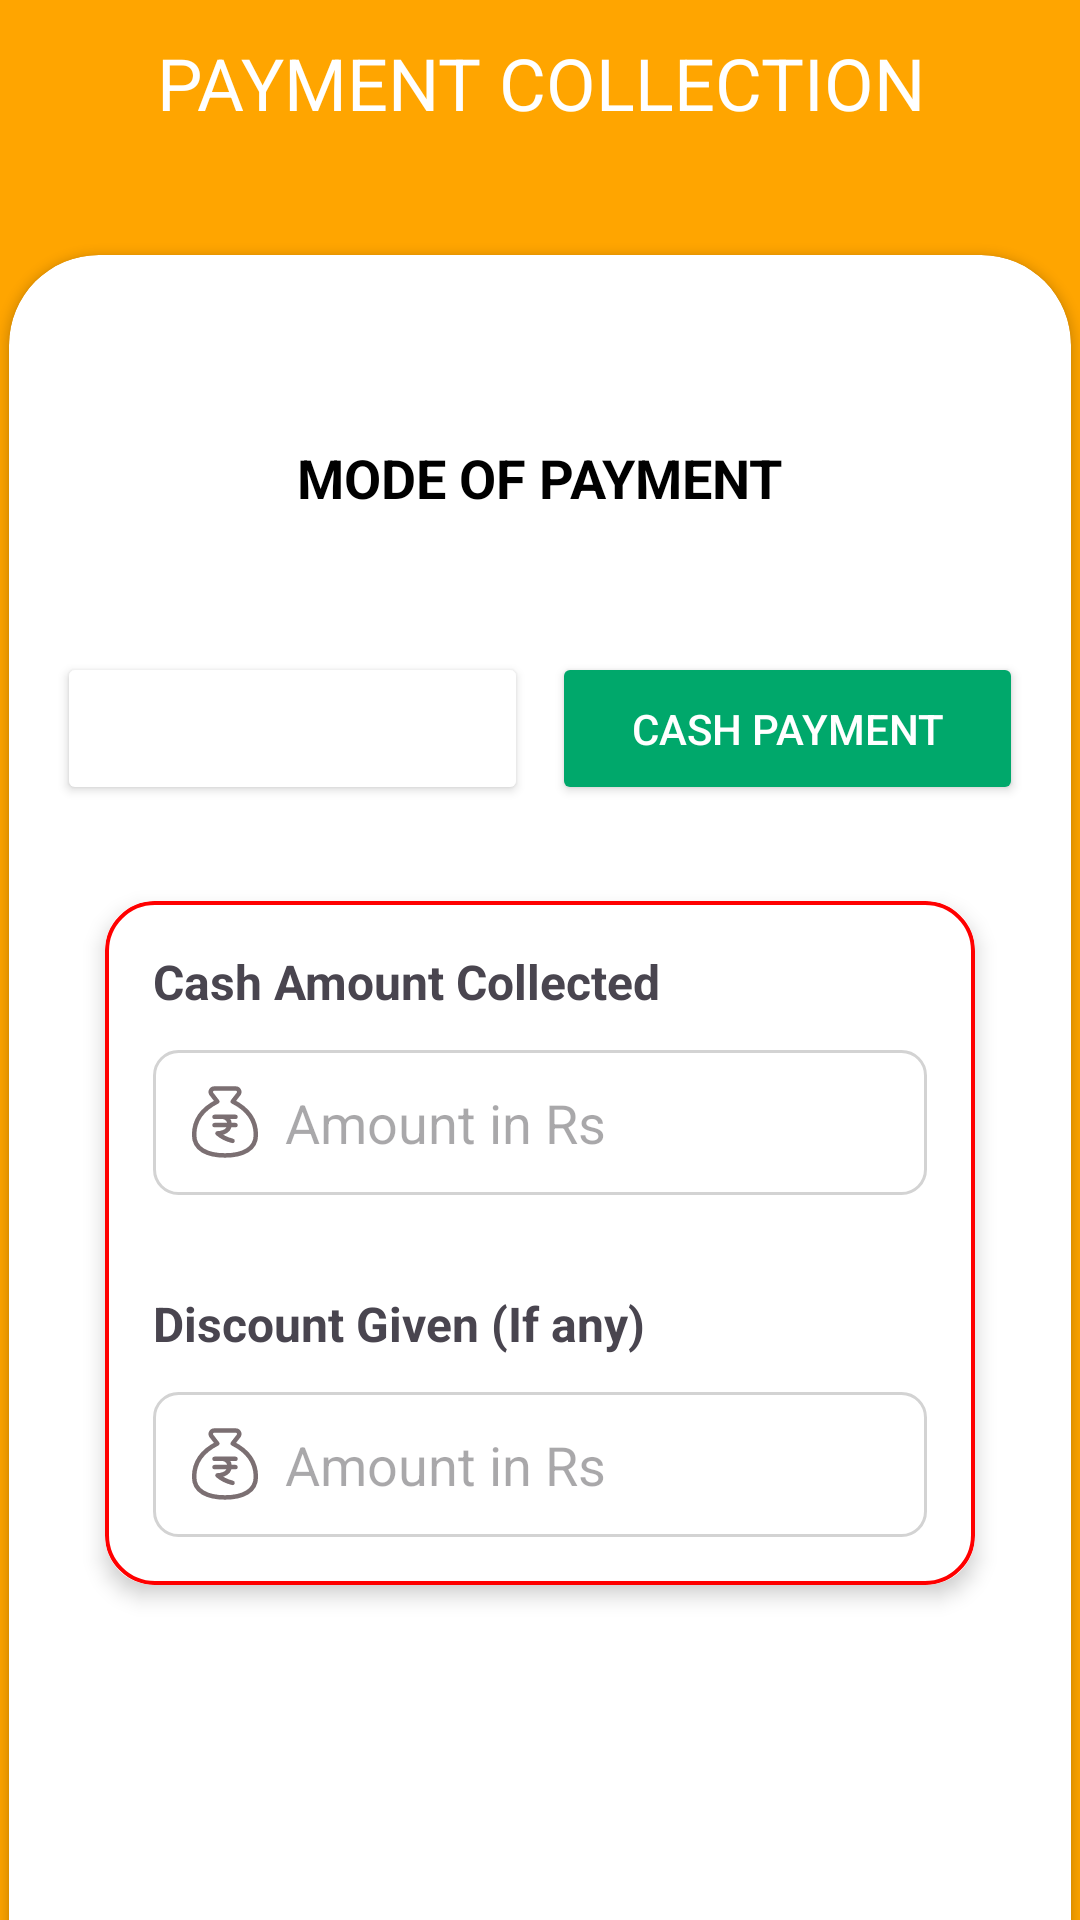

This screen was rendered from an Android layout file. Write that file and the resources it references.
<!-- AndroidManifest.xml: application theme Theme.EggBucket -->
<!-- res/layout/activity_mode_of_payment.xml -->
<LinearLayout xmlns:android="http://schemas.android.com/apk/res/android"
    xmlns:app="http://schemas.android.com/apk/res-auto"
    xmlns:tools="http://schemas.android.com/tools"
    android:orientation="vertical"
    android:background="#FFA500"
    android:id="@+id/main"
    android:layout_width="match_parent"
    android:layout_height="match_parent"
    tools:context=".mode_of_payment">

    <LinearLayout
        android:layout_width="match_parent"
        android:layout_margin="10dp"
        android:baselineAligned="true"
        android:layout_height="wrap_content">


        <TextView
            android:layout_width="wrap_content"
            android:layout_weight="1"
            android:gravity="center"
            android:textSize="24dp"
            android:textColor="@color/white"
            android:text="PAYMENT COLLECTION"
            android:layout_height="35dp" />

    </LinearLayout>

    <androidx.cardview.widget.CardView
        android:layout_width="match_parent"
        android:layout_marginTop="30dp"
        android:layout_marginStart="3dp"
        android:elevation="24dp"
        android:layout_marginEnd="3dp"
        app:cardCornerRadius="30dp"
        android:layout_height="1000dp">

        <LinearLayout
            android:layout_width="match_parent"
            android:layout_height="wrap_content"
            android:orientation="vertical"
            android:padding="16dp">

            <TextView
                android:layout_width="wrap_content"
                android:layout_height="wrap_content"
                android:text="MODE OF PAYMENT"
                android:paddingTop="46dp"
                android:textSize="18sp"
                android:textStyle="bold"
                android:textColor="@android:color/black"
                android:layout_gravity="center"
                android:layout_marginBottom="46dp"/>

            <LinearLayout
                android:layout_width="match_parent"
                android:layout_height="wrap_content"
                android:orientation="horizontal"
                android:gravity="center"
                android:layout_marginBottom="16dp">

                <Button
                    android:layout_width="0dp"
                    android:layout_height="wrap_content"
                    android:layout_weight="1"
                    android:text="ONLINE PAYMENT"
                    android:backgroundTint="@color/blue"
                    android:textColor="@android:color/white"
                    android:layout_marginEnd="8dp"
                    android:padding="16dp"/>

                <Button
                    android:layout_width="0dp"
                    android:layout_height="wrap_content"
                    android:layout_weight="1"
                    android:text="CASH PAYMENT"
                    android:backgroundTint="@color/green"
                    android:textColor="@android:color/white"
                    android:padding="16dp"/>
            </LinearLayout>

            
            <androidx.cardview.widget.CardView
                android:layout_width="match_parent"
                android:layout_height="wrap_content"
                android:layout_margin="16dp"
                app:cardCornerRadius="16dp"
                app:cardElevation="4dp">

                <LinearLayout
                    android:layout_width="match_parent"
                    android:layout_height="wrap_content"
                    android:orientation="vertical"
                    android:background="@drawable/card_border_red"
                    android:padding="16dp">

                    <TextView
                        android:layout_width="wrap_content"
                        android:layout_height="wrap_content"
                        android:text="Cash Amount Collected"
                        android:paddingBottom="12dp"
                        android:textSize="16sp"
                        android:textStyle="bold"/>

                    <LinearLayout
                        android:layout_width="match_parent"
                        android:layout_height="wrap_content"
                        android:orientation="horizontal"
                        android:background="@drawable/outline_edit_text_background"
                        android:padding="12dp"
                        android:paddingTop="16dp"
                        android:layout_marginBottom="16dp"
                        android:gravity="center_vertical">

                        <ImageView
                            android:layout_width="24dp"
                            android:layout_height="24dp"
                            android:src="@drawable/streamline_bag_rupee"
                            android:layout_gravity="center_vertical"
                            android:layout_marginEnd="8dp"/>

                        <EditText
                            android:layout_width="match_parent"
                            android:layout_height="wrap_content"
                            android:hint="Amount in Rs"
                            android:background="@android:color/transparent"/>
                    </LinearLayout>

                    <TextView
                        android:layout_width="wrap_content"
                        android:layout_height="wrap_content"
                        android:text="Discount Given (If any)"
                        android:textSize="16sp"
                        android:paddingBottom="12dp"
                        android:textStyle="bold"
                        android:layout_marginTop="16dp"/>


                    <LinearLayout
                        android:layout_width="match_parent"
                        android:layout_height="wrap_content"
                        android:orientation="horizontal"
                        android:background="@drawable/outline_edit_text_background"
                        android:padding="12dp"
                        android:gravity="center_vertical">

                        <ImageView
                            android:layout_width="24dp"
                            android:layout_height="24dp"
                            android:src="@drawable/streamline_bag_rupee"
                            android:layout_gravity="center_vertical"
                            android:layout_marginEnd="8dp"/>

                        <EditText
                            android:layout_width="match_parent"
                            android:layout_height="wrap_content"
                            android:hint="Amount in Rs"
                            android:background="@android:color/transparent"/>
                    </LinearLayout>
                </LinearLayout>

            </androidx.cardview.widget.CardView>



        </LinearLayout>


    </androidx.cardview.widget.CardView>
</LinearLayout>
<!-- resources referenced by this layout -->
<resources>
  <color name="green">#00A86B</color>
  <color name="white">#FFFFFFFF</color>
  <!-- drawable card_border_red (drawable) -->
  <shape xmlns:android="http://schemas.android.com/apk/res/android">
      <solid android:color="@android:color/white"/>
      <corners android:radius="16dp"/>
      <stroke
          android:width="1.2dp"
          android:color="#FF0000"/> 
      <padding
          android:left="8dp"
          android:top="8dp"
          android:right="8dp"
          android:bottom="8dp"/>
  </shape>
  <!-- drawable outline_edit_text_background (drawable) -->
  <selector xmlns:android="http://schemas.android.com/apk/res/android">
      <item>
          <shape android:shape="rectangle">
              <solid android:color="@android:color/transparent" />
              <stroke
                  android:width="1dp"
                  android:color="#D3D3D3" /> 
              <corners android:radius="8dp" /> 
              <padding
                  android:left="8dp"
                  android:top="8dp"
                  android:right="8dp"
                  android:bottom="8dp" />
          </shape>
      </item>
  </selector>
  <!-- drawable streamline_bag_rupee (drawable) -->
  <vector xmlns:android="http://schemas.android.com/apk/res/android"
      android:width="16dp"
      android:height="16dp"
      android:viewportWidth="16"
      android:viewportHeight="16">
    <group>
      <clip-path
          android:pathData="M0,0h16v16h-16z"/>
      <path
          android:strokeWidth="1"
          android:pathData="M5.666,6.857H10.334M5.666,8.69H10.334M7.666,6.857C8.111,6.968 9,7.358 9,8.523C9,10.524 6.333,10.524 6.333,10.524C6.333,10.524 7.666,11.69 9.666,12.191"
          android:strokeLineJoin="round"
          android:fillColor="#00000000"
          android:strokeColor="#7B6F72"
          android:strokeLineCap="round"/>
      <path
          android:strokeWidth="1"
          android:pathData="M8,15.429C12,15.429 14.857,14.014 14.857,10.864C14.857,7.441 13.143,5.159 9.714,3.447L11.063,1.712C11.132,1.598 11.169,1.468 11.171,1.335C11.173,1.202 11.14,1.071 11.075,0.955C11.01,0.839 10.915,0.743 10.801,0.675C10.686,0.608 10.556,0.572 10.423,0.571H5.577C5.445,0.573 5.315,0.609 5.2,0.677C5.086,0.744 4.992,0.841 4.927,0.957C4.862,1.072 4.829,1.203 4.831,1.336C4.833,1.468 4.869,1.598 4.937,1.712L6.286,3.458C2.857,5.182 1.143,7.464 1.143,10.887C1.143,14.014 4,15.429 8,15.429Z"
          android:strokeLineJoin="round"
          android:fillColor="#00000000"
          android:strokeColor="#7B6F72"
          android:strokeLineCap="round"/>
    </group>
  </vector>
  <style name="Theme.EggBucket" parent="Base.Theme.EggBucket" />
  <style name="Base.Theme.EggBucket" parent="Theme.Material3.DayNight.NoActionBar">
          
          
      </style>
</resources>
